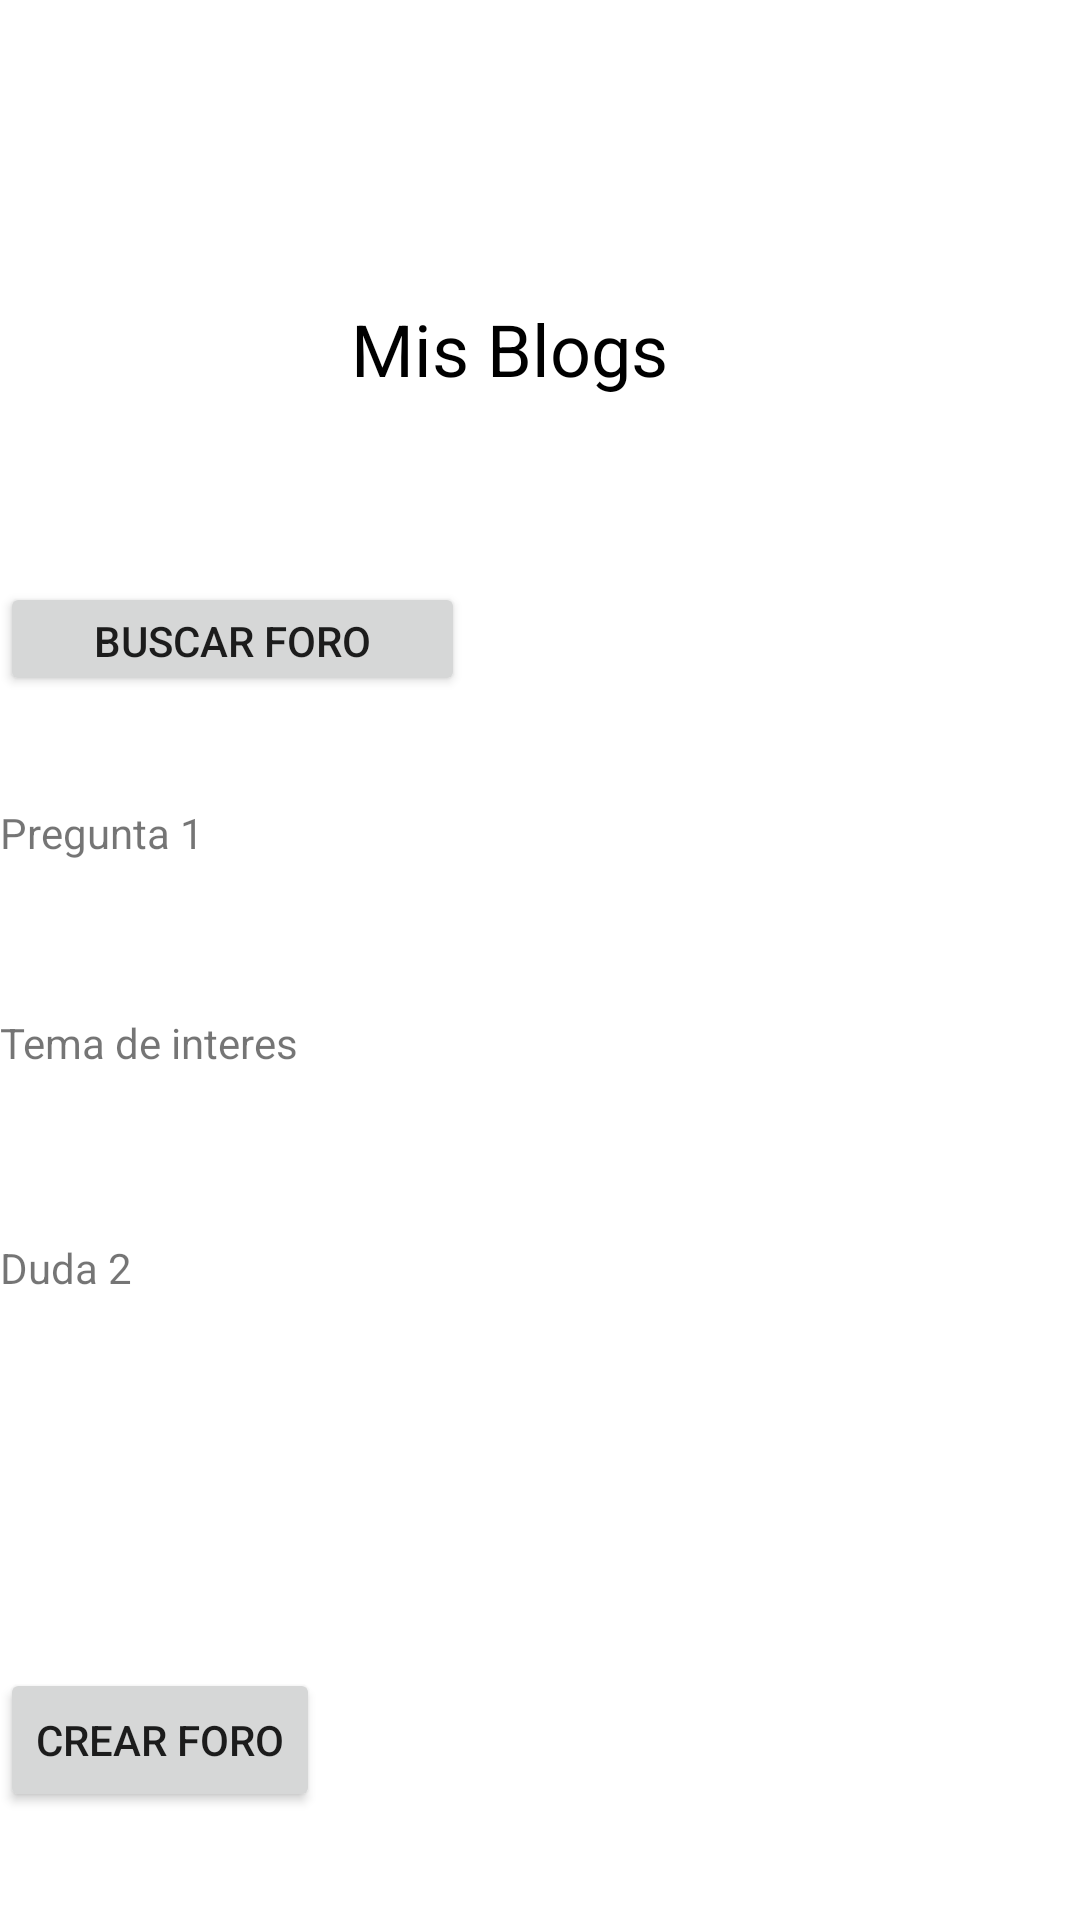

Android layout source for this screen:
<!-- AndroidManifest.xml: application theme Theme.AppCompat.DayNight.DarkActionBar -->
<!-- res/layout/activity_my_blogs.xml -->
<?xml version="1.0" encoding="utf-8"?>
<androidx.constraintlayout.widget.ConstraintLayout xmlns:android="http://schemas.android.com/apk/res/android"
    xmlns:app="http://schemas.android.com/apk/res-auto"
    xmlns:tools="http://schemas.android.com/tools"
    android:layout_width="match_parent"
    android:layout_height="match_parent"
    android:background="@color/white"
    tools:context=".MyBlogsActivity">

    <TextView
        android:id="@+id/misBlogs"
        android:layout_width="126dp"
        android:layout_height="42dp"
        android:layout_marginTop="100dp"
        android:text="@string/misBlog"
        android:textSize="24sp"
        android:textColor="@color/black"
        app:layout_constraintEnd_toEndOf="parent"
        app:layout_constraintStart_toStartOf="parent"
        app:layout_constraintTop_toTopOf="parent"
        tools:ignore="MissingConstraints" />

    <Button
        android:id="@+id/buscarBlog"
        android:layout_width="155dp"
        android:layout_height="38dp"
        android:layout_marginTop="52dp"
        android:onClick="blog"
        android:text="@string/buscarForo"
        app:layout_constraintTop_toBottomOf="@+id/misBlogs"
        tools:ignore="MissingConstraints"
        tools:layout_editor_absoluteX="67dp" />

    <TextView
        android:id="@+id/pregunta1"
        android:layout_width="140dp"
        android:layout_height="58dp"
        android:layout_marginTop="36dp"
        android:text="@string/pregunta1"
        app:layout_constraintTop_toBottomOf="@+id/buscarBlog"
        tools:layout_editor_absoluteX="67dp"
        tools:ignore="MissingConstraints" />

    <TextView
        android:id="@+id/temaInteres1"
        android:layout_width="140dp"
        android:layout_height="63dp"
        android:layout_marginTop="12dp"
        android:text="@string/temaInteres1"
        app:layout_constraintTop_toBottomOf="@+id/pregunta1"
        tools:layout_editor_absoluteX="67dp"
        tools:ignore="MissingConstraints" />

    <TextView
        android:id="@+id/duda2"
        android:layout_width="143dp"
        android:layout_height="59dp"
        android:layout_marginTop="12dp"
        android:text="@string/duda2"
        app:layout_constraintTop_toBottomOf="@+id/temaInteres1"
        tools:layout_editor_absoluteX="67dp"
        tools:ignore="MissingConstraints" />

    <Button
        android:id="@+id/crearForo"
        android:layout_width="wrap_content"
        android:layout_height="wrap_content"
        android:layout_marginTop="84dp"
        android:text="@string/crearForo"
        app:layout_constraintTop_toBottomOf="@+id/duda2"
        tools:layout_editor_absoluteX="249dp"
        tools:ignore="MissingConstraints" />

</androidx.constraintlayout.widget.ConstraintLayout>
<!-- resources referenced by this layout -->
<resources>
  <color name="black">#FF000000</color>
  <color name="white">#FFFFFFFF</color>
  <string name="buscarForo">Buscar Foro</string>
  <string name="crearForo">Crear foro</string>
  <string name="duda2">Duda 2</string>
  <string name="misBlog">Mis Blogs</string>
  <string name="pregunta1">Pregunta 1</string>
  <string name="temaInteres1">Tema de interes</string>
</resources>
